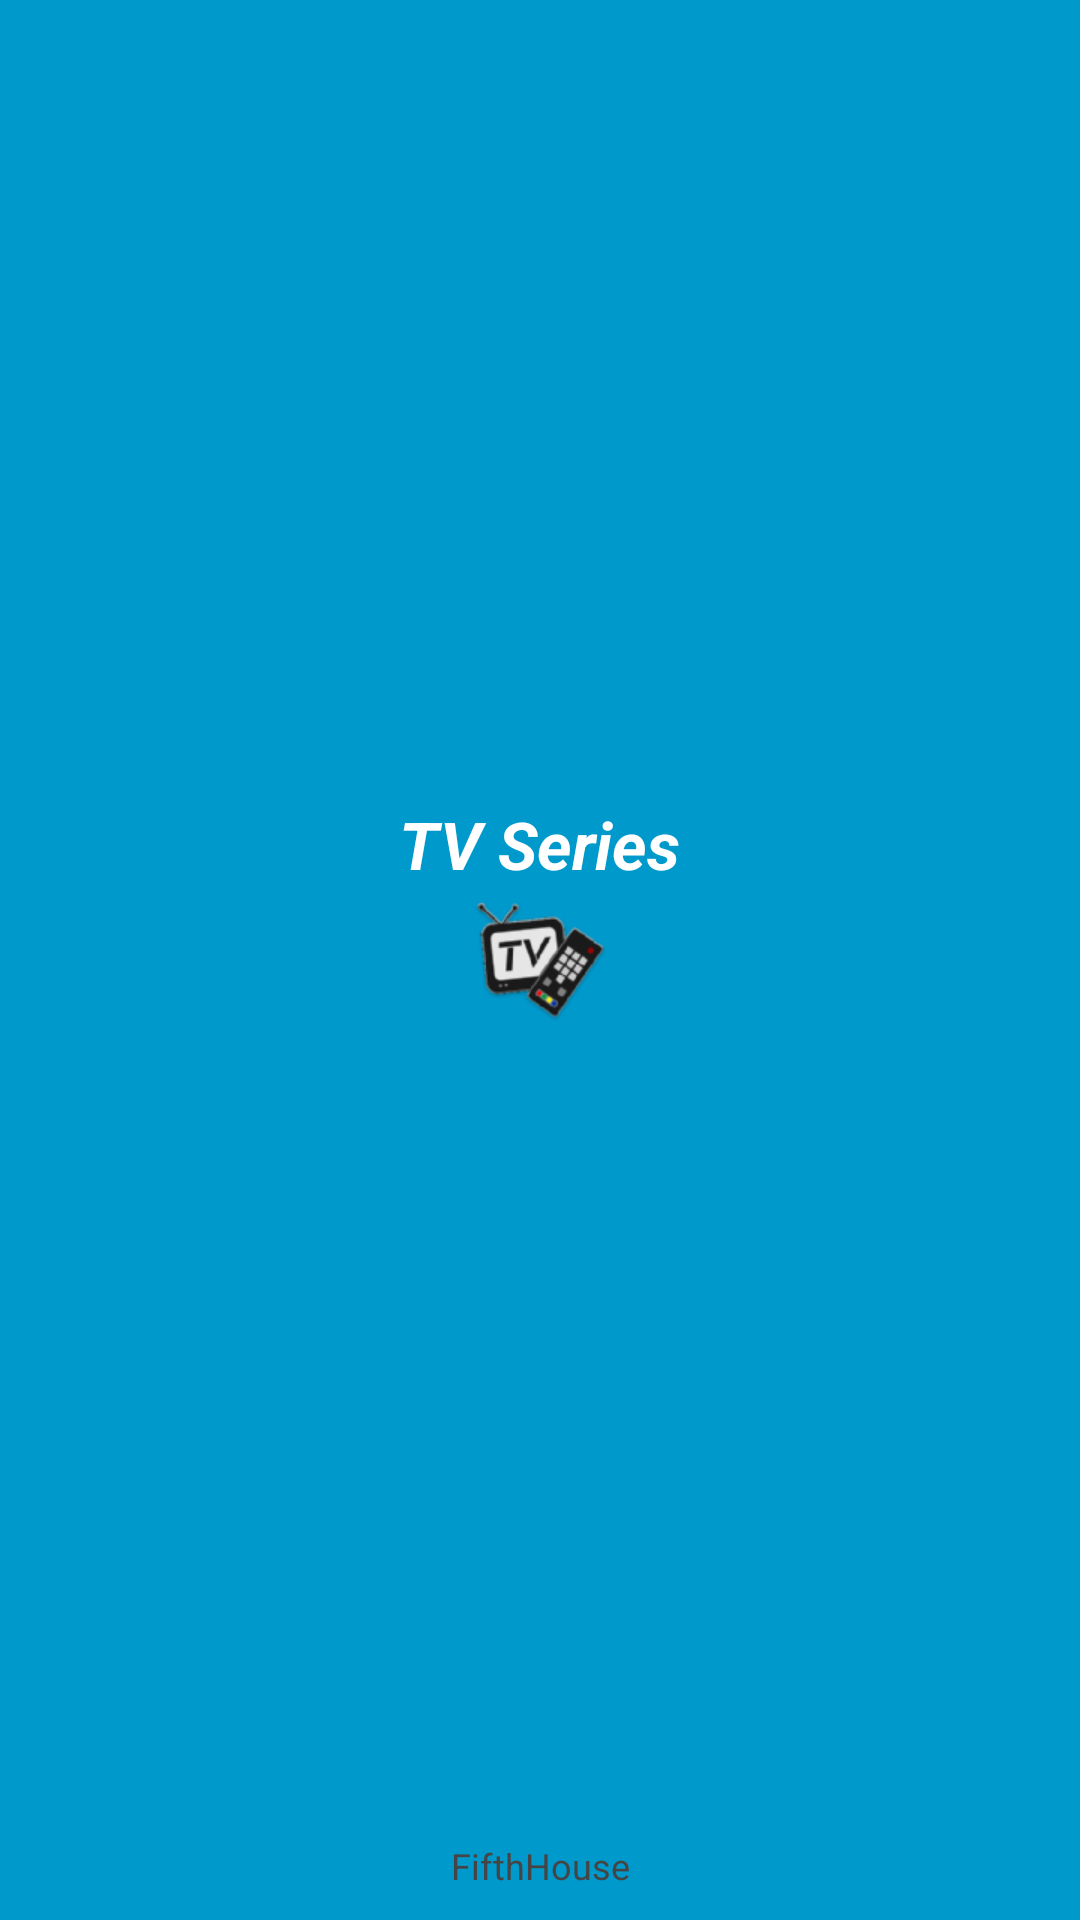

Write the Android layout XML for this screen, with the resource values it uses.
<!-- AndroidManifest.xml: application theme AppTheme -->
<!-- res/layout/activity_splash.xml -->
<?xml version="1.0" encoding="utf-8"?>
<RelativeLayout xmlns:android="http://schemas.android.com/apk/res/android"
    android:layout_width="match_parent"
    android:layout_height="match_parent"
    android:background="@android:color/holo_blue_dark" >

    <ImageView
        android:id="@+id/imgLogo"
        android:layout_width="wrap_content"
        android:layout_height="wrap_content"
        android:layout_centerInParent="true"
        android:src="@drawable/ic_launcher" />

    <TextView
        android:layout_width="fill_parent"
        android:layout_height="wrap_content"
        android:layout_marginBottom="10dp"
        android:textSize="12dp"
        android:textColor="#454545"
        android:gravity="center_horizontal"
        android:layout_alignParentBottom="true"
        android:text="FifthHouse" />

    <TextView
        android:layout_width="wrap_content"
        android:layout_height="wrap_content"
        android:textAppearance="?android:attr/textAppearanceLarge"
        android:text="TV Series"
        android:id="@+id/textView10"
        android:layout_above="@+id/imgLogo"
        android:layout_centerHorizontal="true"
        android:textStyle="bold|italic"
        android:textColor="@android:color/white" />

</RelativeLayout>
<!-- resources referenced by this layout -->
<resources>
  <!-- drawable ic_launcher: png bitmap (drawable-hdpi, 6530 bytes) -->
  <style name="AppTheme" parent="AppBaseTheme">
          
      </style>
  <style name="AppBaseTheme" parent="android:Theme.Light">
          
      </style>
</resources>
